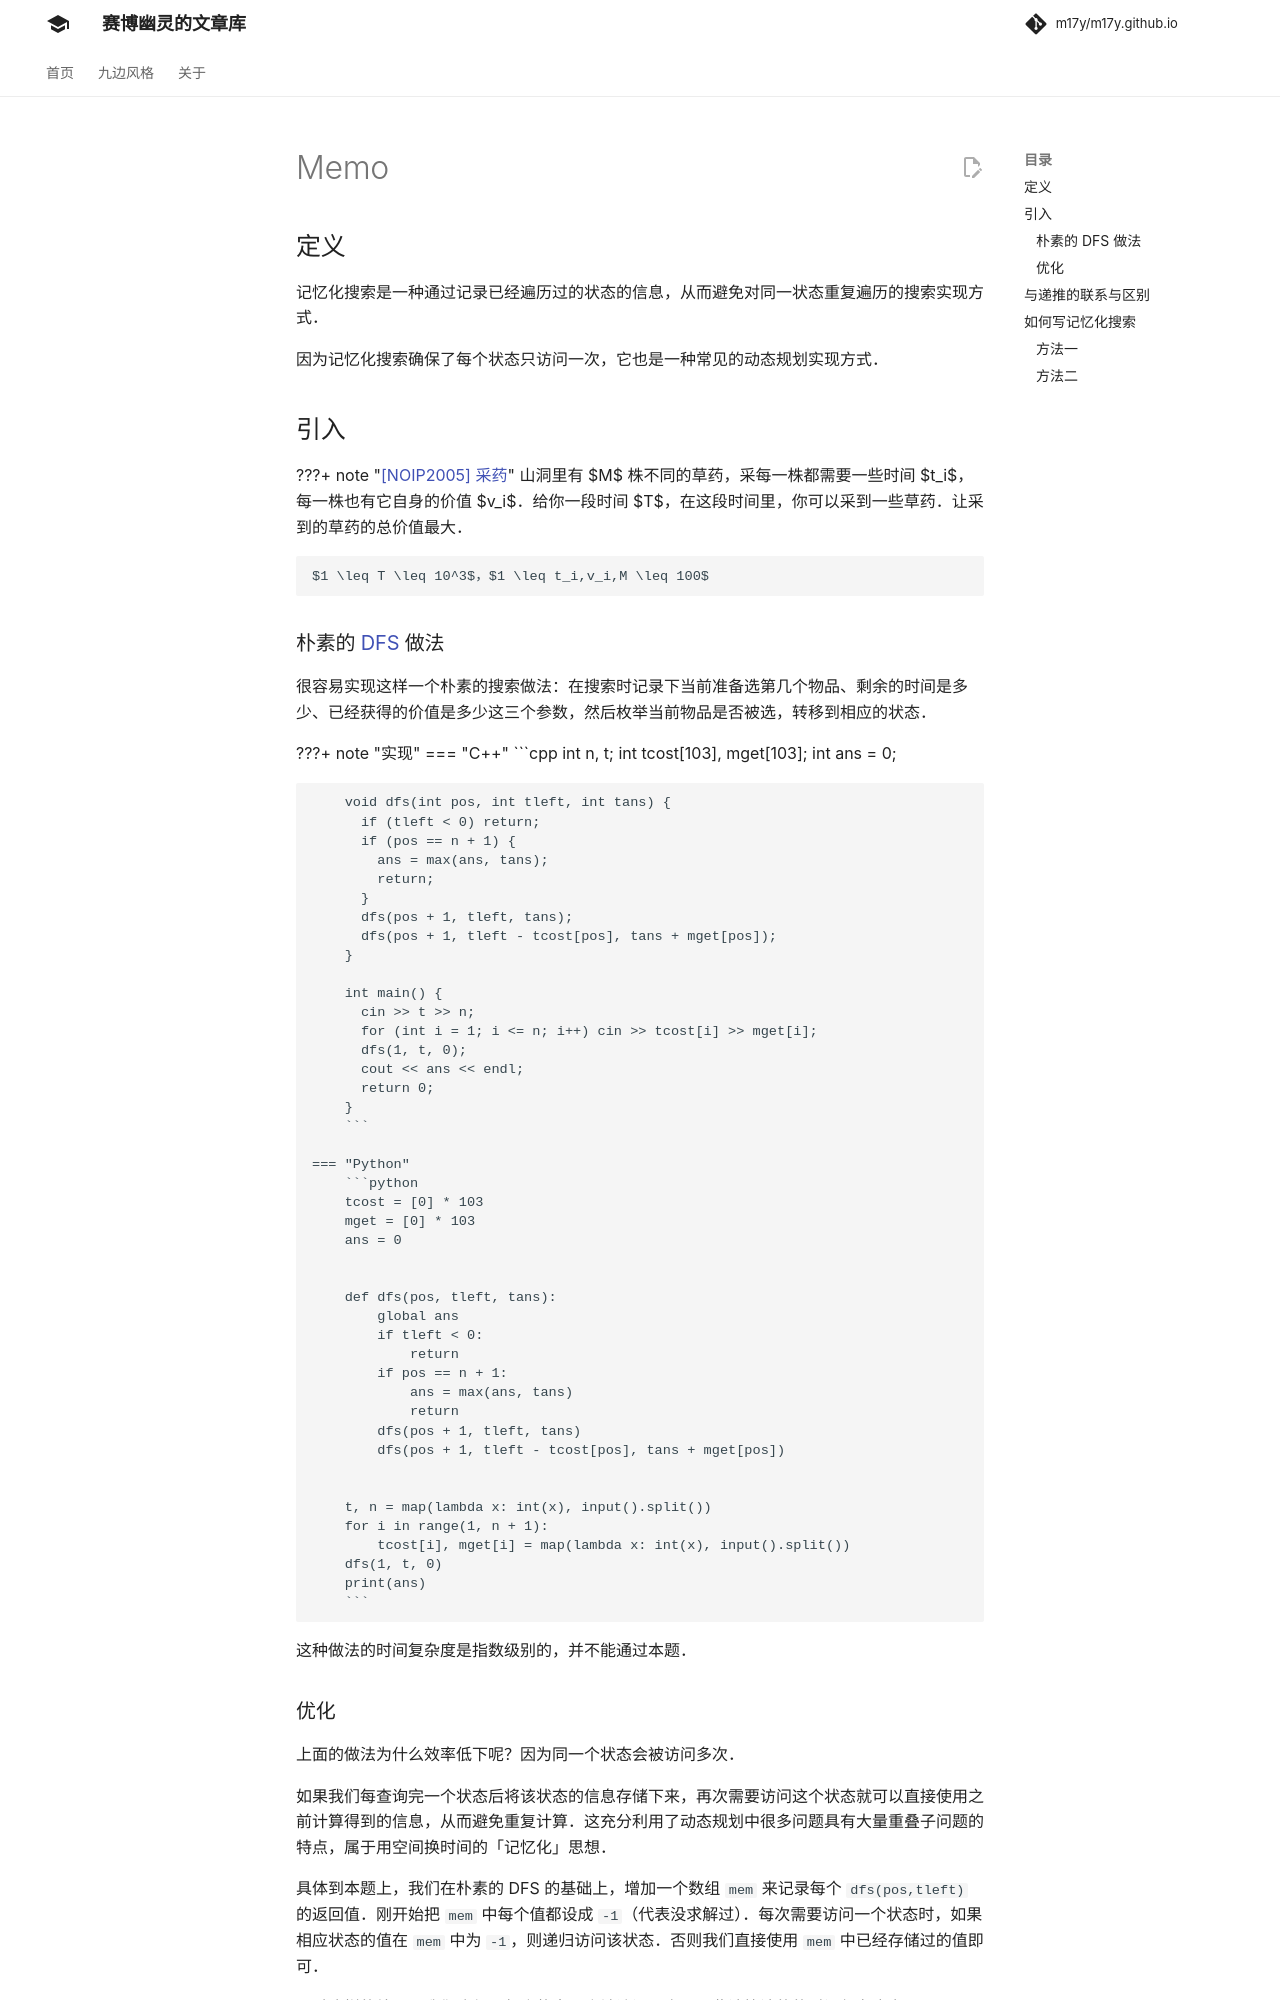

repository: m17y/m17y.github.io · page: dp/memo/index.html · generator: mkdocs

## 定义

记忆化搜索是一种通过记录已经遍历过的状态的信息，从而避免对同一状态重复遍历的搜索实现方式。

因为记忆化搜索确保了每个状态只访问一次，它也是一种常见的动态规划实现方式。

## 引入

???+ note "[\[NOIP2005\] 采药](https://www.luogu.com.cn/problem/P1048)"
    山洞里有 $M$ 株不同的草药，采每一株都需要一些时间 $t_i$，每一株也有它自身的价值 $v_i$。给你一段时间 $T$，在这段时间里，你可以采到一些草药。让采到的草药的总价值最大。
    
    $1 \leq T \leq 10^3$，$1 \leq t_i,v_i,M \leq 100$

### 朴素的 [DFS](../search/dfs.md) 做法

很容易实现这样一个朴素的搜索做法：在搜索时记录下当前准备选第几个物品、剩余的时间是多少、已经获得的价值是多少这三个参数，然后枚举当前物品是否被选，转移到相应的状态。

???+ note "实现"
    === "C++"
        ```cpp
        int n, t;
        int tcost[103], mget[103];
        int ans = 0;
        
        void dfs(int pos, int tleft, int tans) {
          if (tleft < 0) return;
          if (pos == n + 1) {
            ans = max(ans, tans);
            return;
          }
          dfs(pos + 1, tleft, tans);
          dfs(pos + 1, tleft - tcost[pos], tans + mget[pos]);
        }
        
        int main() {
          cin >> t >> n;
          for (int i = 1; i <= n; i++) cin >> tcost[i] >> mget[i];
          dfs(1, t, 0);
          cout << ans << endl;
          return 0;
        }
        ```
    
    === "Python"
        ```python
        tcost = [0] * 103
        mget = [0] * 103
        ans = 0
        def dfs(pos, tleft, tans):
            global ans
            if tleft < 0:
                return
            if pos == n + 1:
                ans = max(ans, tans)
                return
            dfs(pos + 1, tleft, tans)
            dfs(pos + 1, tleft - tcost[pos], tans + mget[pos])
        t, n = map(lambda x:int(x), input().split())
        for i in range(1, n + 1):
            tcost[i], mget[i] = map(lambda x:int(x), input().split())
        dfs(1, t, 0)
        print(ans)
        ```

这种做法的时间复杂度是指数级别的，并不能通过本题。
